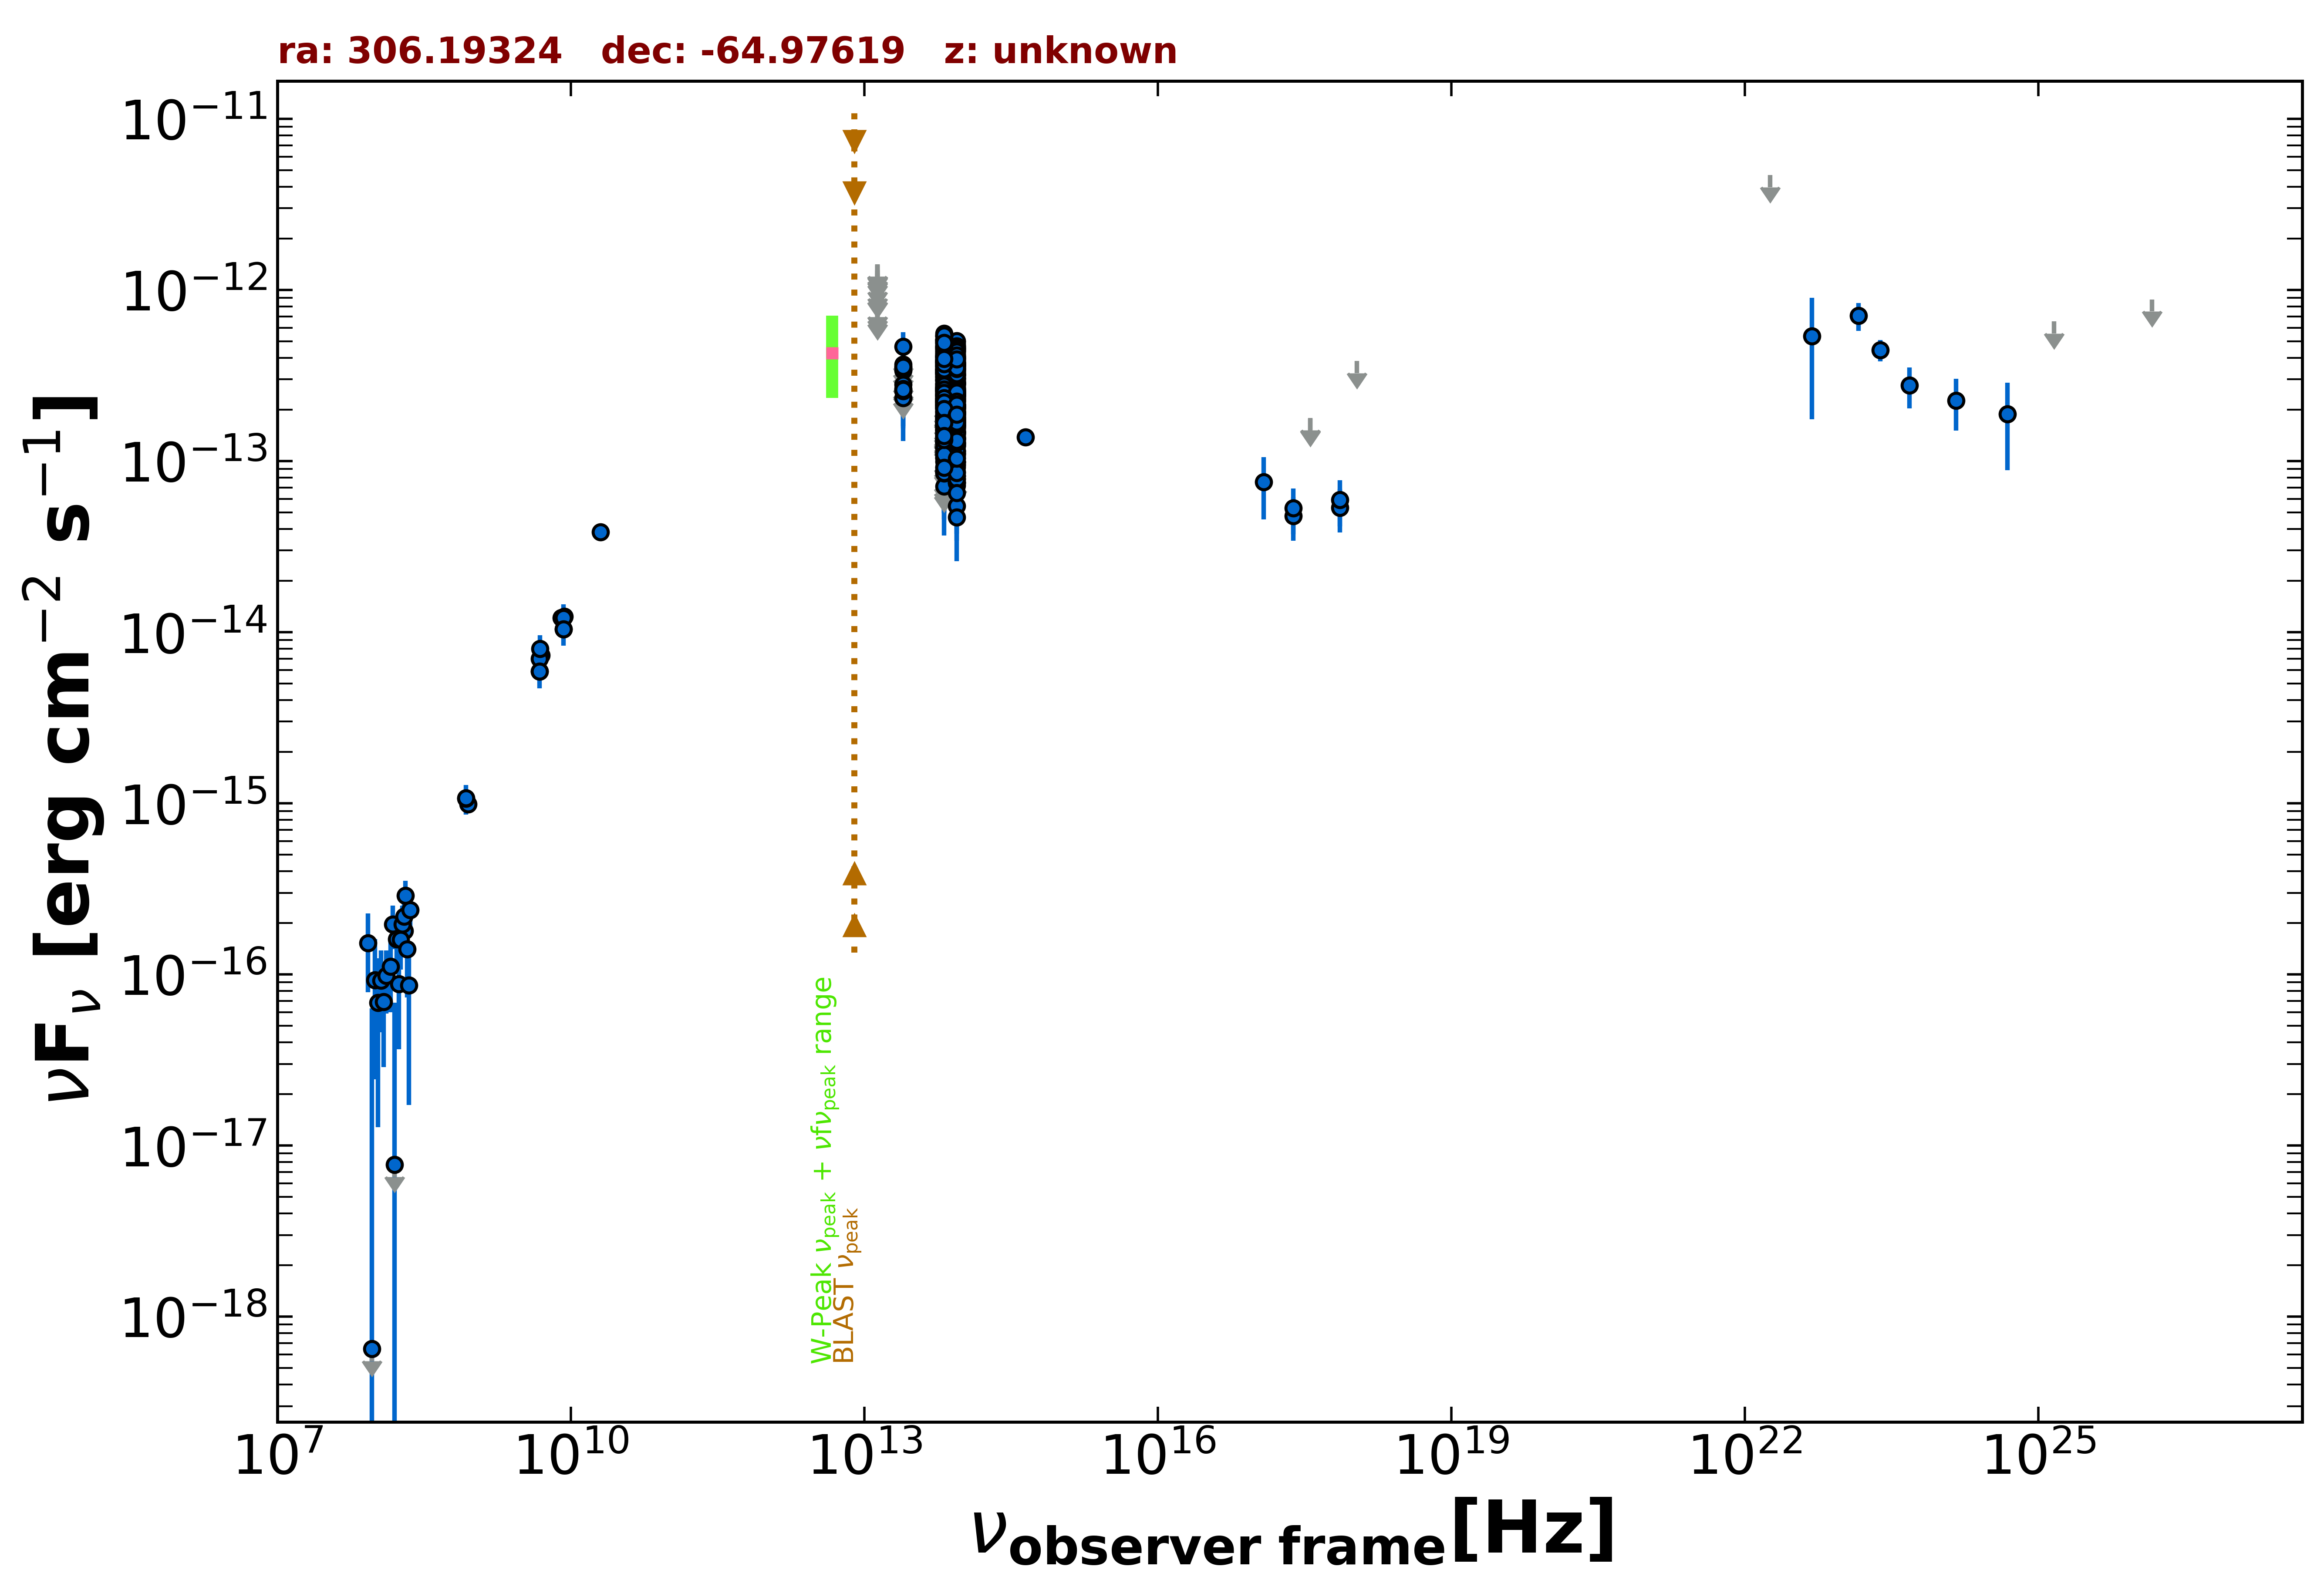

Source data for this figure (header and first rows):
freq., flux, err_flux, MJD_start, MJD_end, flag, catalog, reference
8.870e+08, 9.863e-16, 7.365e-17, 55000, 55000, , RACS, Hale et al. 2021  PASA  38  e058
8.430e+08, 1.067e-15, 3.300e-17, 55000, 55000, , SUMSS, Manch et al. 2003  MNRAS  342  1117
2.418e+17, 4.788e-14, 1.368e-14, 55551, 55596, , 1OUSX, Giommi et al. in preparation
3.627e+17, 1.787e-13, 0.000e+00, 55551, 55596, UL, 1OUSX, Giommi et al. in preparation
7.253e+17, 5.344e-14, 1.527e-14, 55551, 55596, , 1OUSX, Giommi et al. in preparation
1.088e+18, 3.850e-13, 0.000e+00, 55551, 55596, UL, 1OUSX, Giommi et al. in preparation
5.000e+09, 7.350e-15, 3.500e-16, 55000, 55000, , AT20G, Murphy et al. 2010  MNRAS  402  2403
8.000e+09, 1.216e-14, 6.400e-16, 55000, 55000, , AT20G, Murphy et al. 2010  MNRAS  402  2403
2.000e+10, 3.840e-14, 2.000e-15, 55000, 55000, , AT20G, Murphy et al. 2010  MNRAS  402  2403
4.800e+09, 5.904e-15, 3.360e-16, 55000, 55000, , ATPMN, McConnell et al. 2012  MNRAS  422  1527
8.600e+09, 1.238e-14, 1.035e-15, 55000, 55000, , ATPMN, McConnell et al. 2012  MNRAS  422  1527
8.400e+09, 1.044e-14, 0.000e+00, 55000, 55000, , CRATES, Healey et al. 2007  ApJS  171  61
4.800e+09, 7.008e-15, 4.800e-16, 55000, 55000, , PMN, Griffith et al. 1993-1996  VizieR  VIII/…
8.817e+13, 2.668e-13, 2.300e-15, 55000, 55000, , UNWISE, Schlafly et al. 2019  ApJS  240  30
6.517e+13, 2.672e-13, 3.400e-15, 55000, 55000, , UNWISE, Schlafly et al. 2019  ApJS  240  30
8.817e+13, 2.111e-13, 6.400e-15, 55000, 55000, , WISE, Wright et al. 2010  AJ  140  1868
6.517e+13, 2.131e-13, 8.850e-15, 55000, 55000, , WISE, Wright et al. 2010  AJ  140  1868
2.498e+13, 2.337e-13, 3.305e-14, 55000, 55000, , WISE, Wright et al. 2010  AJ  140  1868
1.363e+13, 3.142e-13, 1.353e-13, 55000, 55000, , WISE, Wright et al. 2010  AJ  140  1868
8.817e+13, 2.130e-13, 2.380e-14, 56941, 56941, , NEOWISE, Mainzer et al. 2014  ApJ  792  30
6.517e+13, 2.290e-13, 3.730e-14, 56941, 56941, , NEOWISE, Mainzer et al. 2014  ApJ  792  30
8.817e+13, 1.642e-13, 2.490e-14, 56942, 56942, , NEOWISE, Mainzer et al. 2014  ApJ  792  30
6.517e+13, 3.728e-13, 4.925e-14, 56942, 56942, , NEOWISE, Mainzer et al. 2014  ApJ  792  30
8.817e+13, 2.302e-13, 2.250e-14, 56942, 56942, , NEOWISE, Mainzer et al. 2014  ApJ  792  30
6.517e+13, 3.394e-13, 4.800e-14, 56942, 56942, , NEOWISE, Mainzer et al. 2014  ApJ  792  30
8.817e+13, 2.160e-13, 2.390e-14, 56942, 56942, , NEOWISE, Mainzer et al. 2014  ApJ  792  30
6.517e+13, 2.137e-13, 4.680e-14, 56942, 56942, , NEOWISE, Mainzer et al. 2014  ApJ  792  30
8.817e+13, 1.485e-13, 2.350e-14, 56942, 56942, , NEOWISE, Mainzer et al. 2014  ApJ  792  30
6.517e+13, 2.731e-13, 4.195e-14, 56942, 56942, , NEOWISE, Mainzer et al. 2014  ApJ  792  30
8.817e+13, 2.048e-13, 2.820e-14, 56942, 56942, , NEOWISE, Mainzer et al. 2014  ApJ  792  30
6.517e+13, 1.822e-13, 3.945e-14, 56942, 56942, , NEOWISE, Mainzer et al. 2014  ApJ  792  30
8.817e+13, 2.521e-13, 2.490e-14, 56942, 56942, , NEOWISE, Mainzer et al. 2014  ApJ  792  30
6.517e+13, 2.407e-13, 3.690e-14, 56942, 56942, , NEOWISE, Mainzer et al. 2014  ApJ  792  30
8.817e+13, 2.412e-13, 2.450e-14, 56942, 56942, , NEOWISE, Mainzer et al. 2014  ApJ  792  30
6.517e+13, 2.634e-13, 4.215e-14, 56942, 56942, , NEOWISE, Mainzer et al. 2014  ApJ  792  30
8.817e+13, 2.172e-13, 2.665e-14, 56942, 56942, , NEOWISE, Mainzer et al. 2014  ApJ  792  30
6.517e+13, 1.946e-13, 5.445e-14, 56942, 56942, , NEOWISE, Mainzer et al. 2014  ApJ  792  30
8.817e+13, 2.450e-13, 2.600e-14, 56941, 56941, , NEOWISE, Mainzer et al. 2014  ApJ  792  30
6.517e+13, 2.486e-13, 3.560e-14, 56941, 56941, , NEOWISE, Mainzer et al. 2014  ApJ  792  30
8.817e+13, 2.714e-13, 2.655e-14, 56942, 56942, , NEOWISE, Mainzer et al. 2014  ApJ  792  30
6.517e+13, 2.104e-13, 6.375e-14, 56942, 56942, , NEOWISE, Mainzer et al. 2014  ApJ  792  30
8.817e+13, 2.231e-13, 2.410e-14, 56942, 56942, , NEOWISE, Mainzer et al. 2014  ApJ  792  30
6.517e+13, 2.591e-13, 5.650e-14, 56942, 56942, , NEOWISE, Mainzer et al. 2014  ApJ  792  30
8.817e+13, 1.382e-13, 2.885e-14, 56941, 56941, , NEOWISE, Mainzer et al. 2014  ApJ  792  30
6.517e+13, 1.974e-13, 3.750e-14, 56941, 56941, , NEOWISE, Mainzer et al. 2014  ApJ  792  30
8.817e+13, 1.792e-13, 2.450e-14, 57121, 57121, , NEOWISE, Mainzer et al. 2014  ApJ  792  30
6.517e+13, 1.891e-13, 0.000e+00, 57121, 57121, UL, NEOWISE, Mainzer et al. 2014  ApJ  792  30
8.817e+13, 9.516e-14, 2.390e-14, 57121, 57121, , NEOWISE, Mainzer et al. 2014  ApJ  792  30
8.817e+13, 1.765e-13, 2.775e-14, 57122, 57122, , NEOWISE, Mainzer et al. 2014  ApJ  792  30
6.517e+13, 1.647e-13, 3.485e-14, 57122, 57122, , NEOWISE, Mainzer et al. 2014  ApJ  792  30
8.817e+13, 1.780e-13, 2.150e-14, 57122, 57122, , NEOWISE, Mainzer et al. 2014  ApJ  792  30
6.517e+13, 1.745e-13, 3.170e-14, 57122, 57122, , NEOWISE, Mainzer et al. 2014  ApJ  792  30
8.817e+13, 1.438e-13, 2.285e-14, 57122, 57122, , NEOWISE, Mainzer et al. 2014  ApJ  792  30
6.517e+13, 8.675e-14, 3.735e-14, 57122, 57122, , NEOWISE, Mainzer et al. 2014  ApJ  792  30
8.817e+13, 2.243e-13, 2.610e-14, 57121, 57121, , NEOWISE, Mainzer et al. 2014  ApJ  792  30
6.517e+13, 1.432e-13, 4.960e-14, 57121, 57121, , NEOWISE, Mainzer et al. 2014  ApJ  792  30
8.817e+13, 1.683e-13, 2.425e-14, 57121, 57121, , NEOWISE, Mainzer et al. 2014  ApJ  792  30
6.517e+13, 2.091e-13, 4.285e-14, 57121, 57121, , NEOWISE, Mainzer et al. 2014  ApJ  792  30
8.817e+13, 1.343e-13, 2.650e-14, 57121, 57121, , NEOWISE, Mainzer et al. 2014  ApJ  792  30
6.517e+13, 2.851e-13, 5.255e-14, 57121, 57121, , NEOWISE, Mainzer et al. 2014  ApJ  792  30
... 579 more rows
